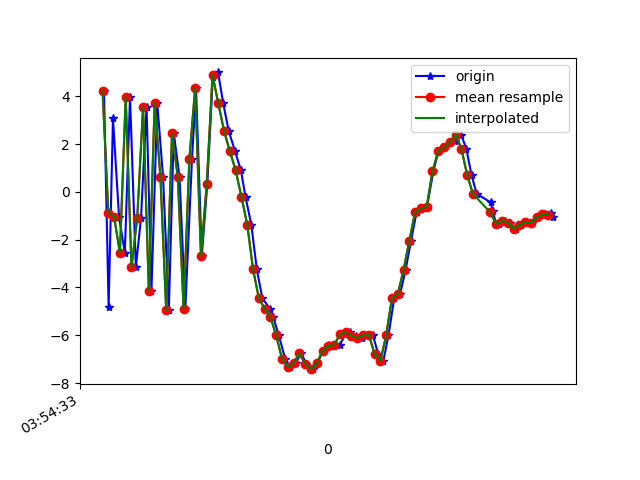

The file beside this chart, header and first rows:
1618199673145, 895336100627087, 4.2366467, 0.74113667, 6.1589823
1618199673161, 895336119857857, -4.814, -0.9319, -2.014
1618199673176, 895336139088627, 3.074, 0.6194, -2.982
1618199673197, 895336158319397, -1.048, -0.3252, 7.245
1618199673217, 895336177550167, -2.549, -0.5085, -7.744
1618199673235, 895336196780937, 3.969, 1.127, 4.381
1618199673255, 895336216011707, -3.154, -0.5211, 3.064
1618199673273, 895336235242477, -1.079, 0.03555, -8.11
1618199673292, 895336254473247, 3.558, 0.7745, 5.593
1618199673309, 895336273704017, -4.153, -0.786, -5.803
1618199673329, 895336292934787, 3.72, 0.8661, -2.479
1618199673349, 895336312165557, 0.6303, 0.5751, 7.818
1618199673369, 895336331396327, -4.961, -0.6467, -4.947
1618199673386, 895336350627097, 2.459, 0.824, -3.7
1618199673406, 895336369857867, 0.6281, 0.6617, 7.524
1618199673426, 895336389088637, -4.893, -0.8404, -2.697
1618199673449, 895336408319407, 1.381, 0.7129, -6.968
1618199673463, 895336427550177, 4.338, 1.23, 6.391
1618199673483, 895336446780947, -2.673, -0.2256, 3.762
1618199673502, 895336466011717, 0.3282, 0.5306, 3.472
1618199673521, 895336485242487, 4.792, 1.664, 5.189
1618199673539, 895336504473257, 5, 0.6796, 9.936
1618199673557, 895336523704027, 3.701, -0.627, 13.45
1618199673576, 895336542934797, 2.546, 0.0727, 13.22
1618199673598, 895336562165567, 1.693, -0.9402, 12.32
1618199673618, 895336581396337, 0.906, -1.481, 10.99
1618199673634, 895336600627107, -0.2098, -1.74, 9.315
1618199673654, 895336619857877, -1.371, -2.968, 8.382
1618199673673, 895336639088647, -3.237, -3.225, 6.572
1618199673692, 895336658319417, -4.445, -3.198, 4.186
1618199673718, 895336677550187, -4.887, -3.014, 2.128
1618199673730, 895336696780957, -5.241, -2.869, 0.8419
1618199673749, 895336716011727, -6.007, -2.966, -0.1151
1618199673771, 895336735242497, -6.985, -2.774, -1.111
1618199673789, 895336754473267, -7.332, -2.278, -2.267
1618199673807, 895336773704037, -7.179, -1.719, -2.964
1618199673826, 895336792934807, -6.75, -0.6685, -3.679
1618199673844, 895336812165577, -7.188, -0.1872, -3.892
1618199673867, 895336831396347, -7.421, 0.01225, -4.05
1618199673882, 895336850627117, -7.182, 0.2286, -4.556
1618199673902, 895336869857887, -6.658, 0.291, -4.82
1618199673922, 895336889088657, -6.425, 0.196, -4.741
1618199673939, 895336908319427, -6.445, 0.5609, -4.583
1618199673959, 895336927550197, -6.425, 0.8673, -4.438
1618199673979, 895336946780967, -5.96, 0.8813, -4.479
1618199673996, 895336966011737, -5.877, 0.6907, -4.333
1618199674016, 895336985242507, -6.025, 0.672, -3.998
1618199674035, 895337004473277, -6.122, 0.6811, -3.789
1618199674053, 895337023704047, -6.003, 0.1748, -3.701
1618199674074, 895337042934817, -5.99, -0.551, -3.523
1618199674092, 895337062165587, -6.77, -1.144, -3.093
1618199674110, 895337081396357, -7.09, -0.6588, -2.219
1618199674128, 895337100716141, -6.001, -0.9678, -1.972
1618199674148, 895337119946911, -4.44, -1.784, -0.8409
1618199674168, 895337139177681, -4.289, -1.847, 0.7666
1618199674187, 895337158408451, -3.265, -1.155, 1.573
1618199674206, 895337177639221, -2.041, 0.5416, 3.73
1618199674225, 895337196869991, -0.8497, -0.7715, 6.114
1618199674244, 895337216100761, -0.6906, -1.808, 9.435
1618199674261, 895337235331531, -0.6264, -1.501, 10.79
1618199674283, 895337254562301, 0.8588, -0.8582, 9.926
... 22 more rows
